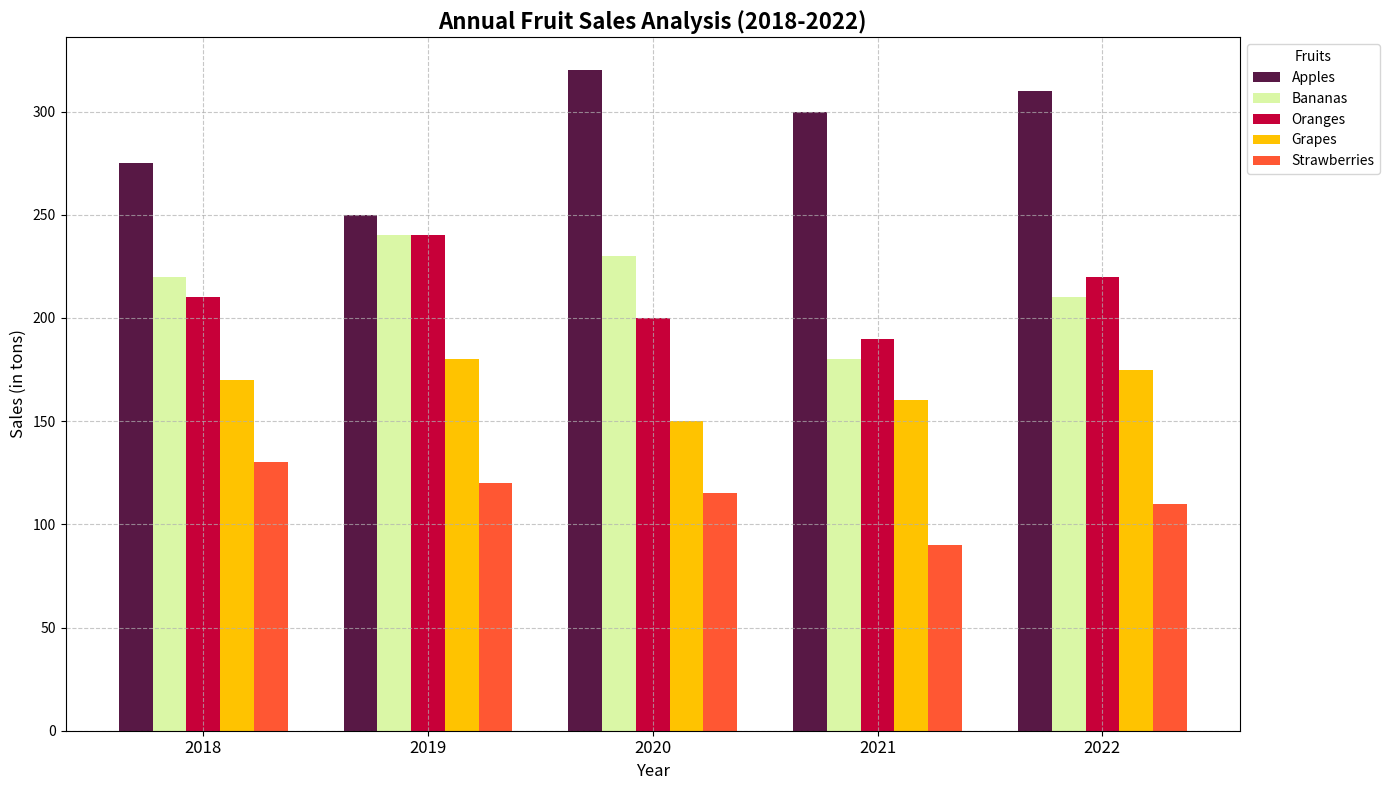

This figure's Python source:
import matplotlib.pyplot as plt
import numpy as np

years = np.array(['2018', '2019', '2020', '2021', '2022'])
fruits = ["Apples", "Bananas", "Oranges", "Grapes", "Strawberries"]

apples_sales = np.array([275, 250, 320, 300, 310])
bananas_sales = np.array([220, 240, 230, 180, 210])
oranges_sales = np.array([210, 240, 200, 190, 220])
grapes_sales = np.array([170, 180, 150, 160, 175])
strawberries_sales = np.array([130, 120, 115, 90, 110])

colors = ['#581845', '#DAF7A6', '#C70039', '#FFC300', '#FF5733']

fig, ax = plt.subplots(figsize=(14, 8))

bar_width = 0.15
x = np.arange(len(years))

for i, fruit in enumerate(fruits):
    ax.bar(x + i*bar_width, eval(f"{fruit.lower()}_sales"), width=bar_width, label=fruit, color=colors[i])

ax.set_title("Annual Fruit Sales Analysis (2018-2022)", fontsize=16, fontweight='bold')
ax.set_xlabel("Year", fontsize=12)
ax.set_ylabel("Sales (in tons)", fontsize=12)
ax.set_xticks(x + bar_width * 2)
ax.set_xticklabels(years, fontsize=12)
ax.legend(title='Fruits', fontsize=10, loc='upper left', bbox_to_anchor=(1, 1))
ax.grid(True, linestyle='--', alpha=0.7)

plt.tight_layout()
plt.show()
